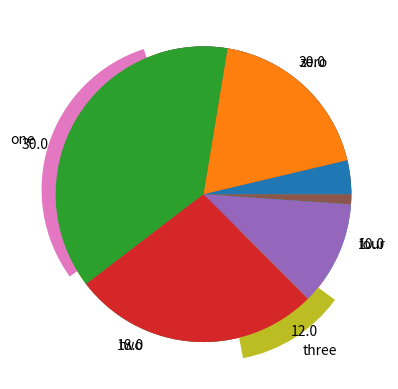

This chart was generated by the following Python code:
# import libraries
import matplotlib.pyplot as plt
import numpy as np

## create data for the plot

nbins = 5
totalN = 100

rawdata = np.ceil(np.logspace(np.log10(1/2),np.log10(nbins-.01),totalN))


# prepare data for pie chart
uniquenums = np.unique(rawdata)
data4pie = np.zeros(len(uniquenums))

for i in range(len(uniquenums)):
    data4pie[i] = sum(rawdata==uniquenums[i])


# show the pie chart
plt.pie(data4pie,labels=100*data4pie/sum(data4pie))
plt.show()

# another option
plt.pie(data4pie,labels=['zero','one','two','three','four'],explode=[0,.1,0,.15,0])
plt.show()

## for continuous data

# generate log-normal distribution
data = np.exp( np.random.randn(1000)/10 )


# generate bins using histogram
histout = np.histogram(data,bins=6)

# and show that as a pie chart
plt.pie(histout[0])
plt.show()